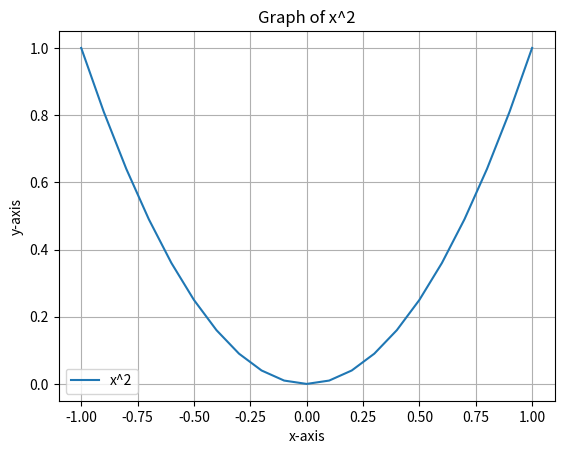

Generate this figure with matplotlib:
#import libraries
import numpy as np
import matplotlib.pyplot as plt

#define function
def function(x):
    return x**2

#define input
min, max = -1, 1
input = np.arange(min, max + 0.1, 0.1)  # Ajuste para incluir el valor máximo

#calculate output
output = function(input)

#plot the graph
plt.plot(input, output, label='x^2')  # Añadir etiqueta a la función
plt.title('Graph of x^2')
plt.xlabel('x-axis')  # Etiqueta del eje x
plt.ylabel('y-axis')  # Etiqueta del eje y
plt.grid(True)  # Mostrar cuadrícula
plt.legend()  # Mostrar leyenda
plt.show()